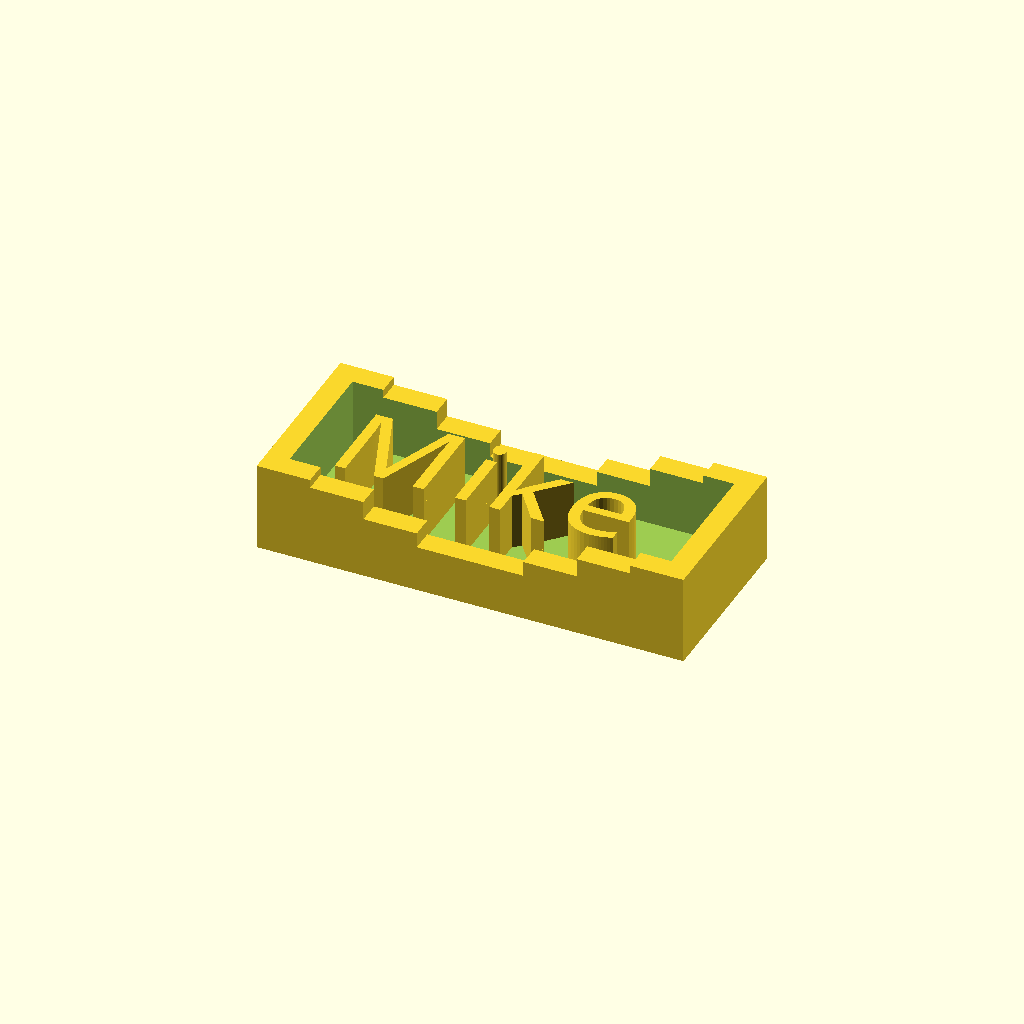
Cell 1: rendered with the file's own defaults.
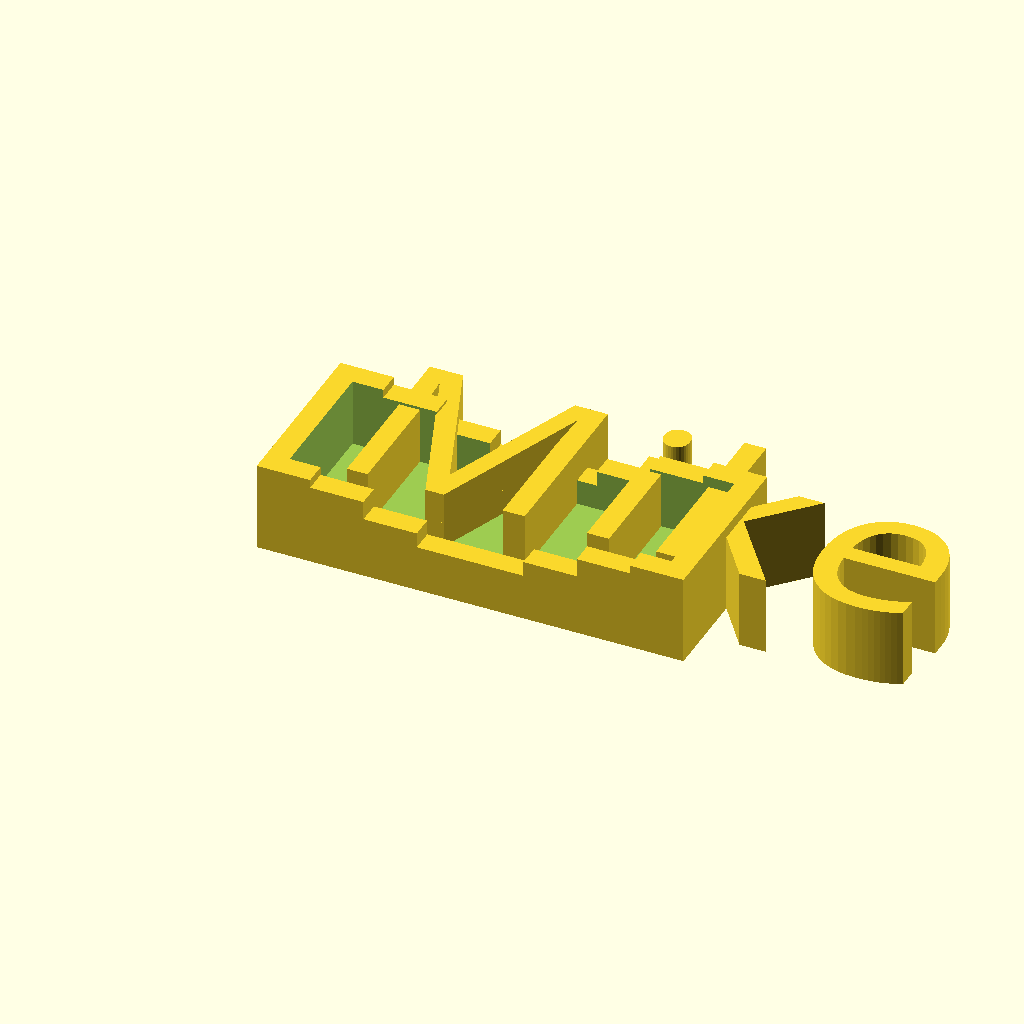
Cell 2: fontsize = 16 (everything else at default).
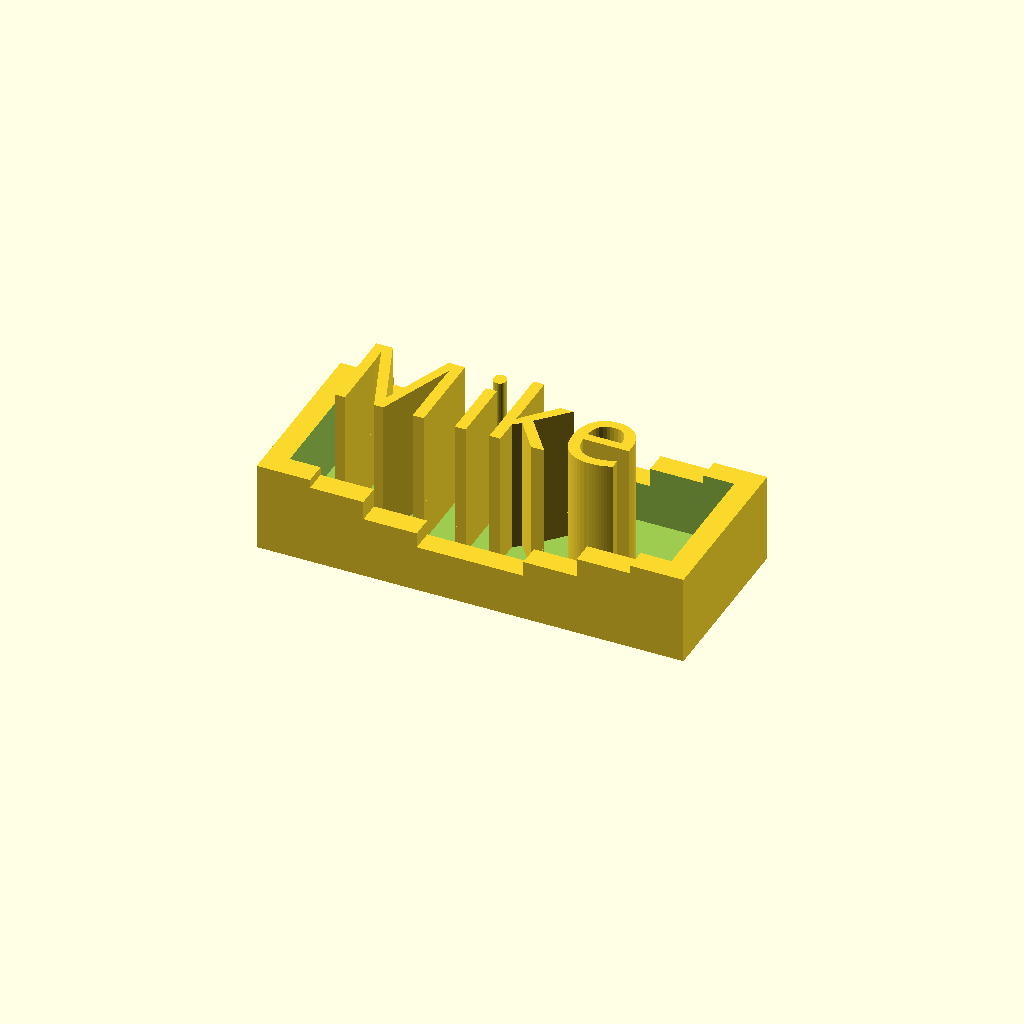
Cell 3 — textheight set to 14, the other parameters unchanged.
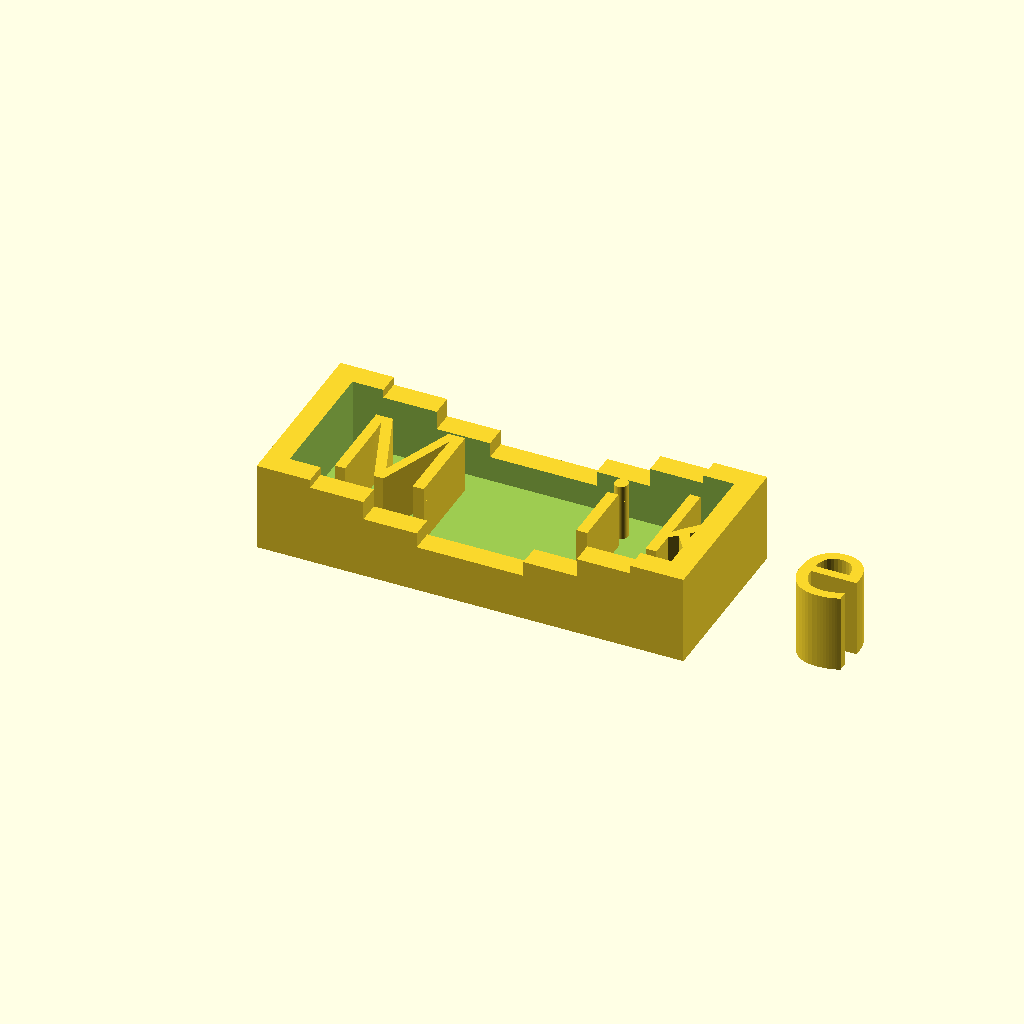
Cell 4: myspacing = 2.2 (everything else at default).
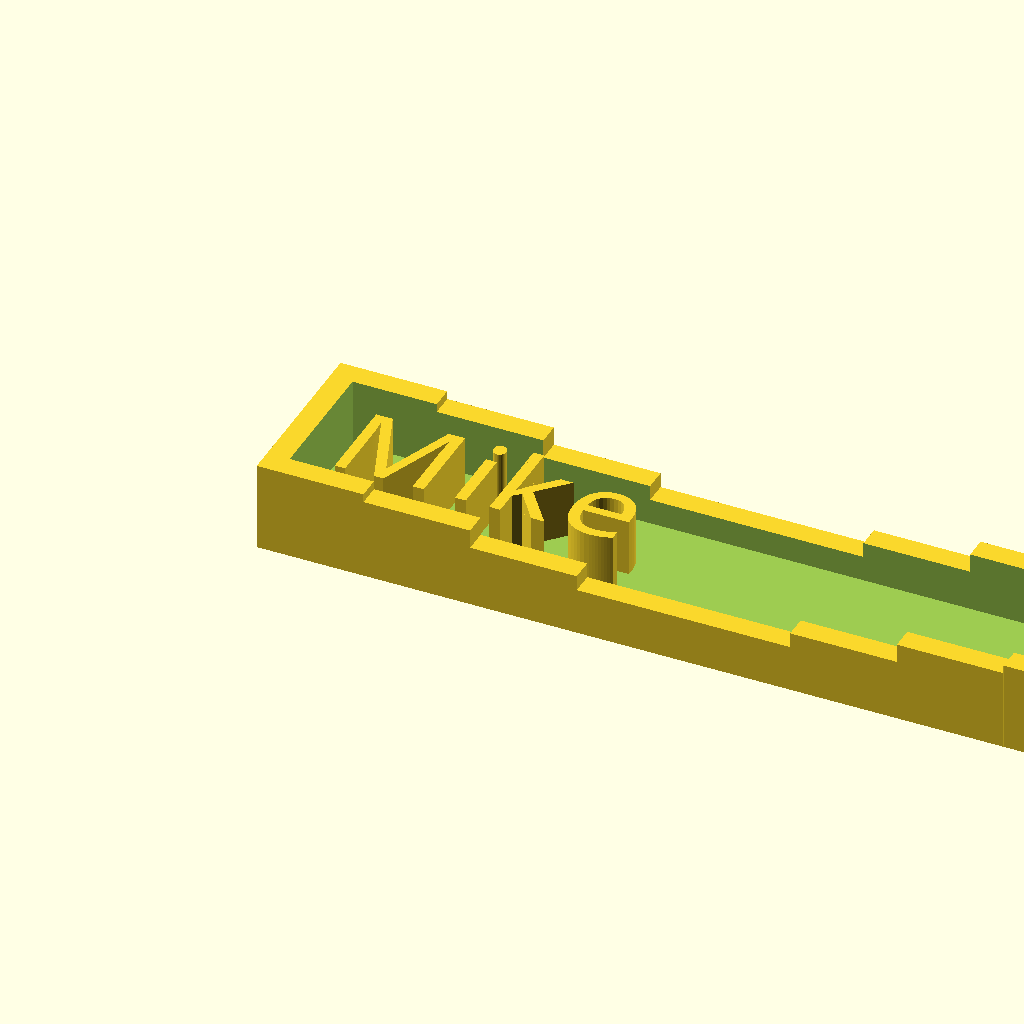
Cell 5: length = 76 (everything else at default).
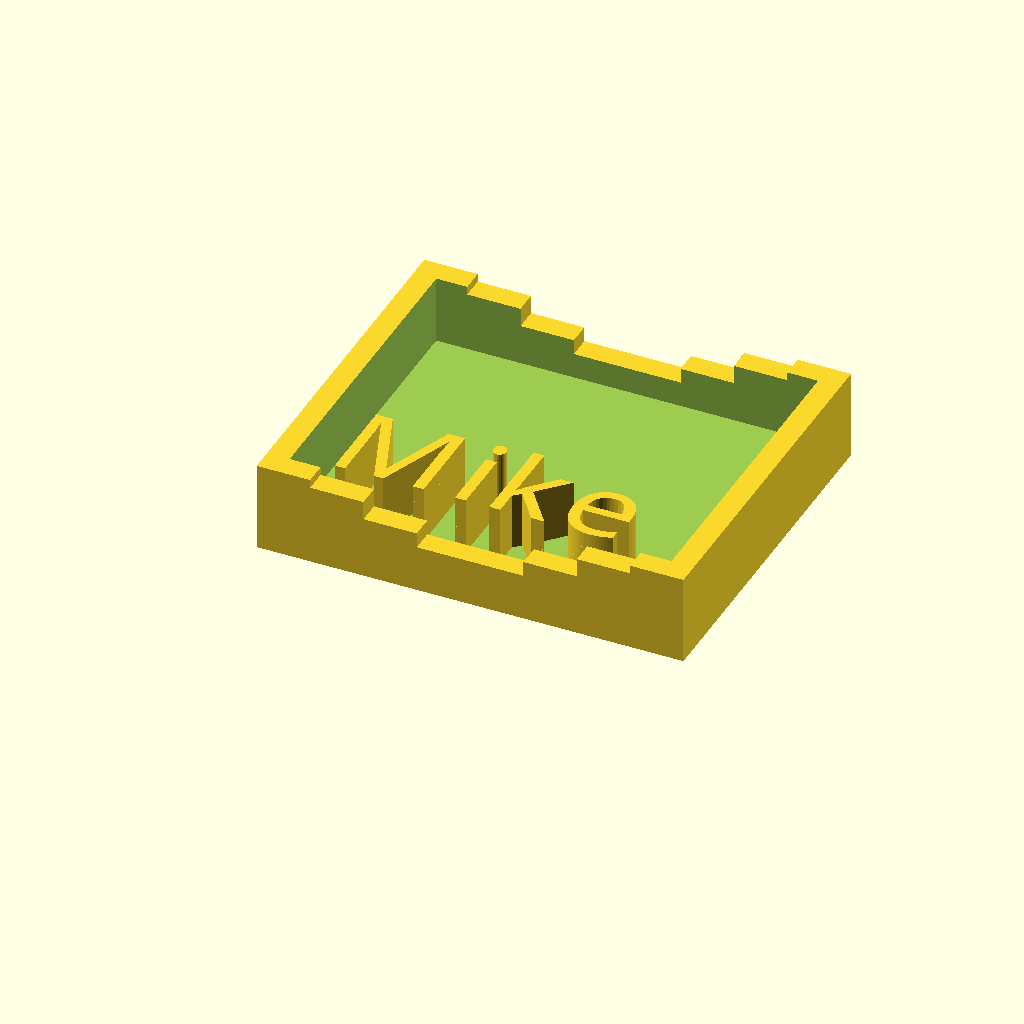
Cell 6 — width set to 32, the other parameters unchanged.
All cells are drawn from one camera (rotation 55°, 0°, 25°, orthographic, colour scheme Cornfield), so only the parameter changes between them.
The OpenSCAD source (inputs/thingiverse/files/thing-876282/files/MakerBot-CodeNametag-Project-CZ.scad):
// MakerBot Handbook Tutorial
// OpenSCAD nametag with parameters
// Modified for Customizer

/////////////////////////////////////////////////////////////////////
// THE PARAMETERS

// preview[view:south, tilt:top]

/* [Text] */

myword = "Mike";
myfont="Black Ops One"; //[Alfa Slab One,Anton,Architects Daughter,Bangers,Black Ops One,Bubblegum Sans,Cherry Cream Soda,Courgette,Damion,Droid Serif,Electrolize,Exo,Fjalla One,Fredoka One,Great Vibes,Josefin Slab,Julius Sans One,Lobster,Luckiest Guy,Marck Script,Montserrat,Nunito,Orbitron,Oswald, Oxygen,Pacifico,Patua One,Passion One,Paytone One,Permanent Marker,Poiret One,Press Start 2P,Quicksand,Righteous,Rock Salt,Rokkitt,Russo One,Satisfy,Shadows Into Light,Sigmar One,Signika,Syncopate,Walter Turncoat]

// size of the letters
fontsize = 8;

// amount the word is extruded
textheight = 7;

// space between characters
myspacing = 1.1;

/* [Dimensions] */

// left to right
length = 38; 

// top to bottom
width = 16;

// to the top of the tallest wave
height = 8;

/* [Wave] */

// number of waves
frequency = 1;

// low is stair-steppy, high is smoother
steps = 8;

// width of the wave border
border = 2;

// distance from border to text
inset = 2;

// thickness of base
base = 2;

/////////////////////////////////////////////////////////////////////
// PRINT THE TEXT

// STEP 3. Translate up and to the right past the border.

translate([ border + inset, border + inset, 0 ]){

    // STEP 2. Pull up the text in the z-direction.
    
    linear_extrude( height = textheight ){
    
        // STEP 1. Write the word in the correct font and size.
        
        text(
            text = myword, 
            font = myfont, 
            size = fontsize, 
            spacing = myspacing
        );
        
    // This closes the parenthesis for "linear_extrude".
    }

// This closes the parenthesis for "translate".  
}

/////////////////////////////////////////////////////////////////////
// THIS TRIGONOMETRIC FUNCTION CONTROLS THE WAVE
// (don't mess with this unless you are a trigonometry master :)

// The first part ensures that the lowest part is above the base.
// The middle part scales the function to a max height of "height".
// The last line is a shifted trig function with variable frequency.
// The "steps-1" allows one extra step contained in the "width".

function f(x) = 
    2*base + 
    0.5*(height - 2*base)*
    ( cos(frequency*x*360/(steps-1)) + 1 );
    
/////////////////////////////////////////////////////////////////////
// MAKE A WAVY SHAPE AND CUT OUT THE INSIDE

// The "difference" command subtracts the second thing from the first.
// We're going to construct a wavy shape and subtract an interior box.

difference(){
    
    // STEP 1: Make a wavy shape out of a series of retangular boxes.
    
    // Make a rectangular box for each number i = 0, 1, ..., steps-1.
    // To get a better idea of what each step is doing,
    // try replacing "steps-1" with something small like "4" or "8".
    // Then make sure it says "[0:steps-1]" again when you're done!
    
    for( i = [0:steps-1] ){
        
        // Move box "i" to the right by "i*(length/steps)" units,
        // so that box "i" begins right where box "i-1" ends.
        // Note that the width of each box is "length/steps".
        
        translate([ i*(length/steps), 0, 0 ])
            
            // This is box "i", a thin rectangular solid.
            // The box height is determined by the function "f".
            // Put a "#" before "cube" to see the full rectangles,
            // and remove it when you're done.
        
            cube([ length/steps, width, f(i) ]);
        
    // This closes the parentheses of the "for" loop.
    }
    
    // STEP 2: Remove a box on the inside to make room for the text.

    // Translate the box past the left and lower borders, and
    // translate it up to just a tiny bit below the top of the base.
    
    translate([ border, border, base-.1 ])
    
        // This is the cube that is to be removed.
        // The length and width take into account the border size.
        // Put a "#" before "cube" to see the box, 
        // and remove it when you're done.
    
        cube([
            length - 2*border,
            width - 2*border,
            height
        ]);
    
 // This closes the parentheses for "difference".
 }

 
 
 
 
 
 
Customizer parameters (derived from the source; name, type, default, range or options):
myword: string, default "Mike"
myfont: string, default "Black Ops One"
fontsize: number, default 8
textheight: number, default 7
myspacing: number, default 1.1
length: number, default 38
width: number, default 16
height: number, default 8
frequency: number, default 1
steps: number, default 8
border: number, default 2
inset: number, default 2
base: number, default 2
